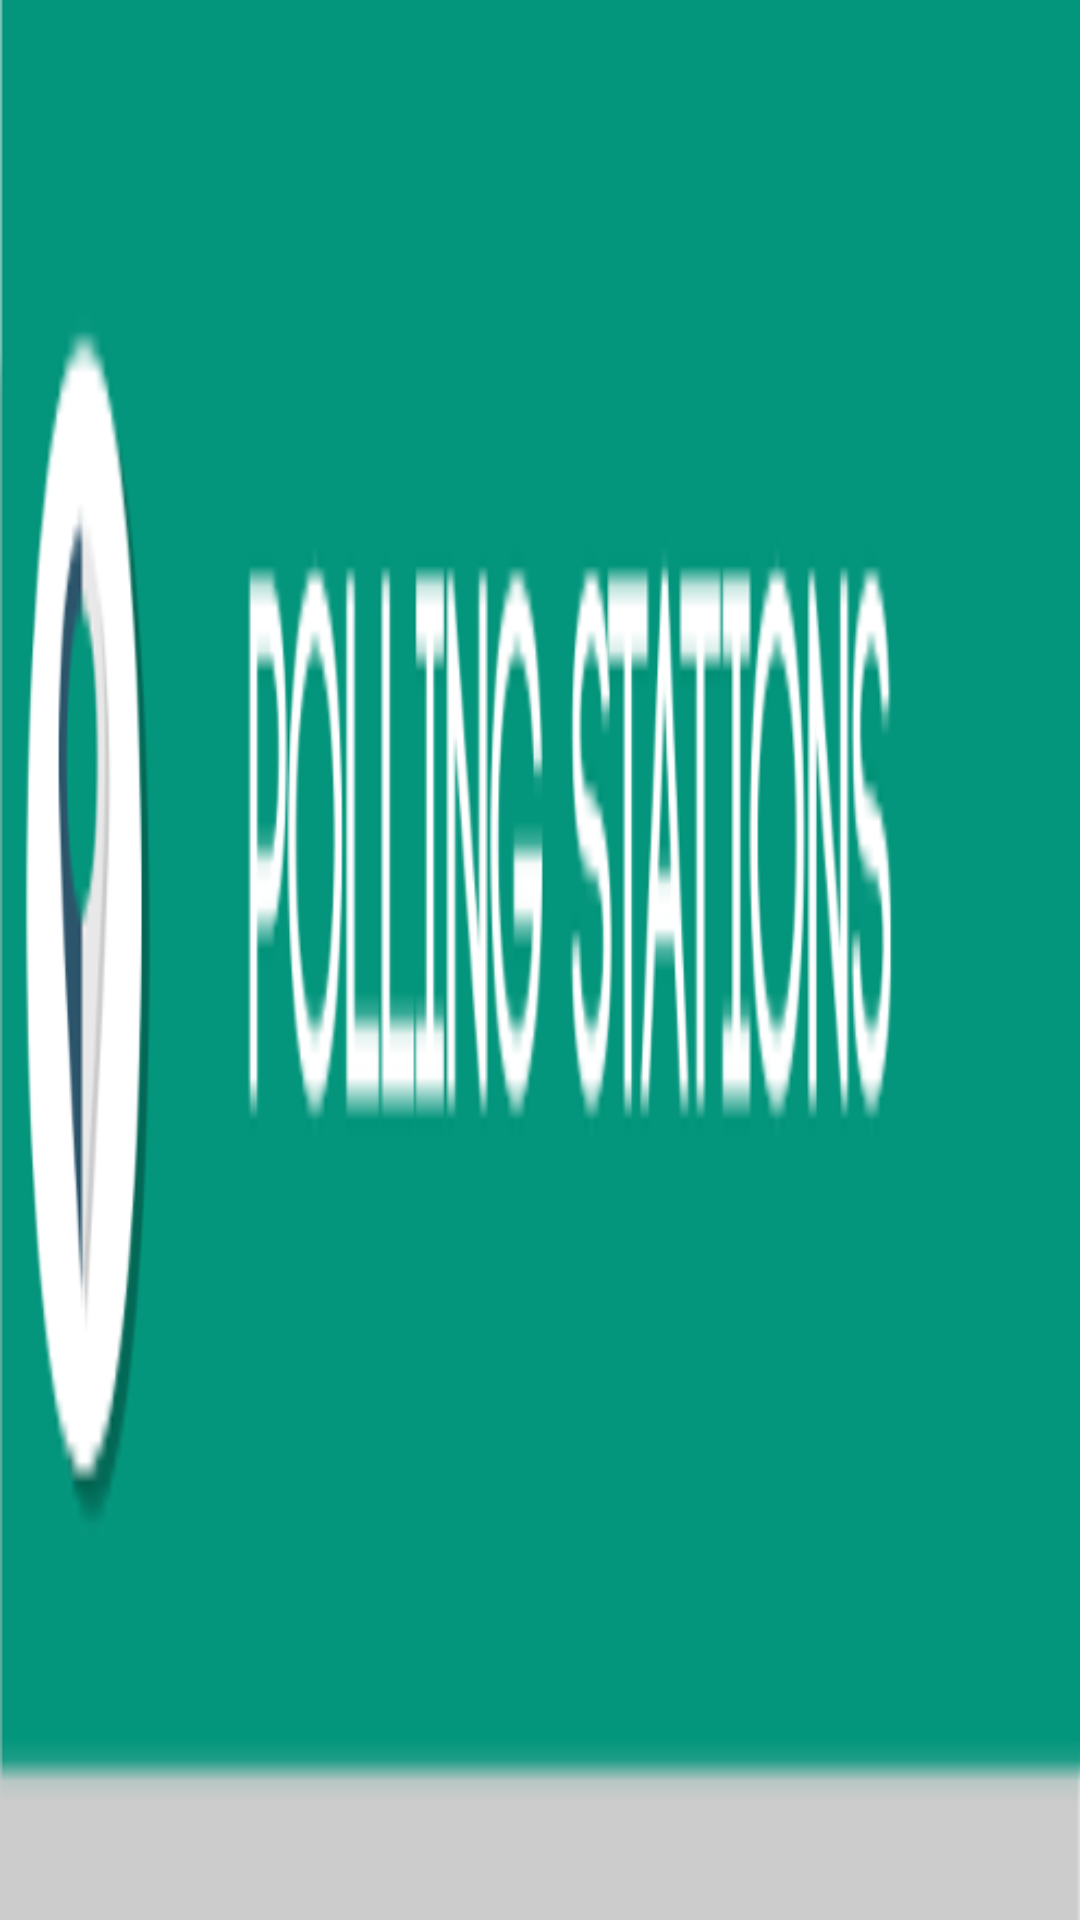

Reconstruct the res/layout file that produces this screen, plus the resources it refers to.
<!-- AndroidManifest.xml: application theme AppTheme -->
<!-- res/layout/polling_title.xml -->
<?xml version="1.0" encoding="utf-8"?>

<LinearLayout
    xmlns:android="http://schemas.android.com/apk/res/android"
    android:orientation="horizontal"
    android:layout_width="fill_parent"
    android:layout_height="50dip"
    >

    <ImageView
        android:layout_width="fill_parent"
        android:layout_height="match_parent"
        android:background="@drawable/poll_small"/>


</LinearLayout>
<!-- resources referenced by this layout -->
<resources>
  <!-- drawable poll_small: png bitmap (drawable, 15027 bytes) -->
  <style name="AppTheme" parent="Theme.AppCompat.Light.NoActionBar">
          <item name="android:actionBarSize">100dp</item>
          <item name="windowActionBar">false</item>
          <item name="android:windowNoTitle">false</item>
  
      </style>
</resources>
